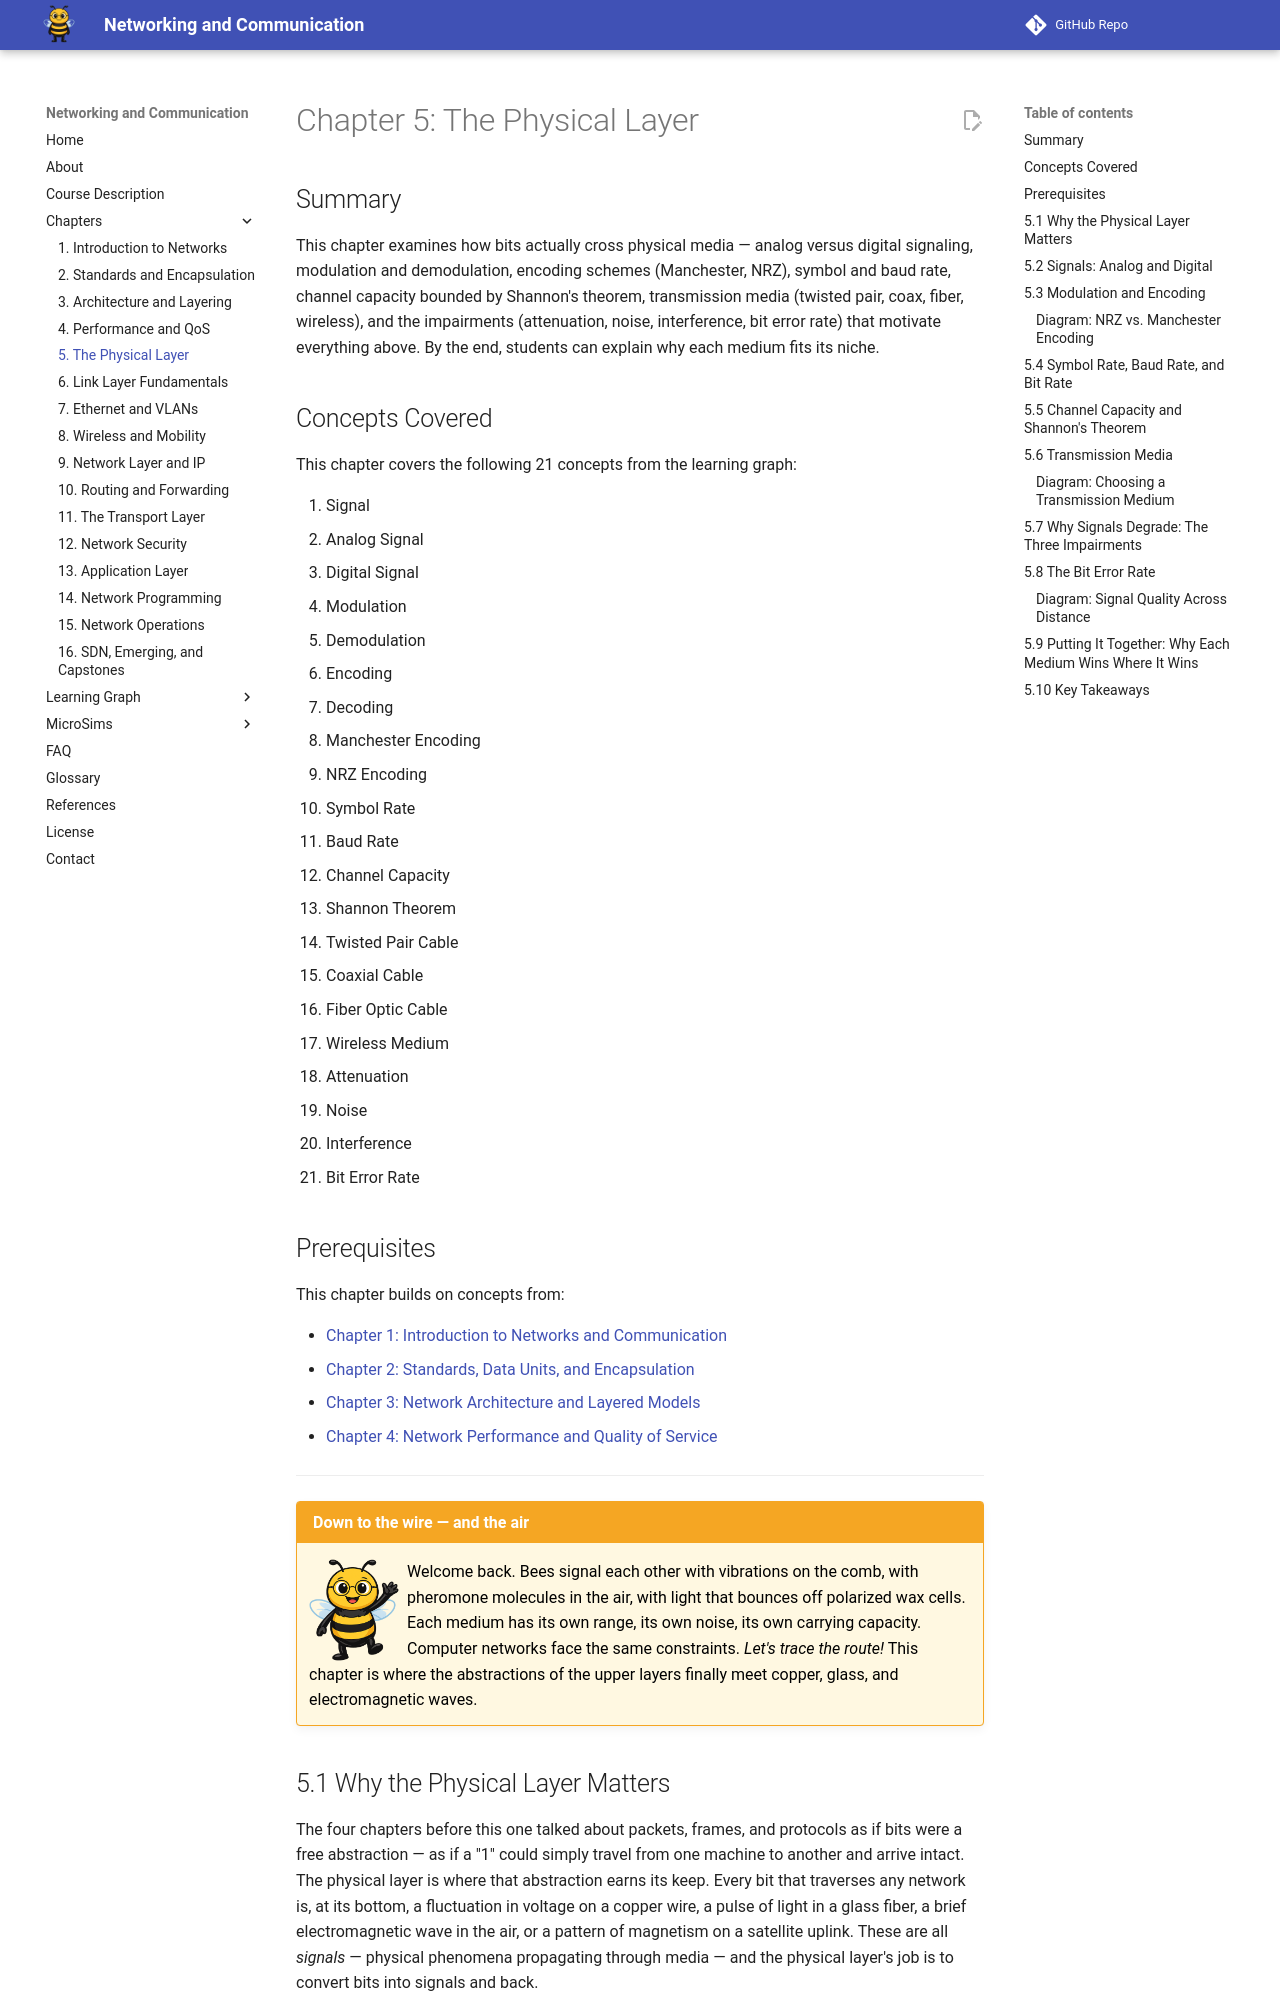

repository: dmccreary/networking · page: chapters/05-physical-layer/index.html · generator: mkdocs

---
title: The Physical Layer
description: How bits actually cross physical media — analog vs. digital signals, modulation and encoding, symbol vs. baud rate, channel capacity bounded by Shannon's theorem, the four transmission media (twisted pair, coax, fiber, wireless), and the impairments (attenuation, noise, interference, bit error rate) that motivate every layer above.
generated_by: claude skill chapter-content-generator
date: 2026-04-27 23:58:00
version: 0.07
---

# Chapter 5: The Physical Layer

## Summary

This chapter examines how bits actually cross physical media — analog versus digital signaling, modulation and demodulation, encoding schemes (Manchester, NRZ), symbol and baud rate, channel capacity bounded by Shannon's theorem, transmission media (twisted pair, coax, fiber, wireless), and the impairments (attenuation, noise, interference, bit error rate) that motivate everything above. By the end, students can explain why each medium fits its niche.

## Concepts Covered

This chapter covers the following 21 concepts from the learning graph:

1. Signal
2. Analog Signal
3. Digital Signal
4. Modulation
5. Demodulation
6. Encoding
7. Decoding
8. Manchester Encoding
9. NRZ Encoding
10. Symbol Rate
11. Baud Rate
12. Channel Capacity
13. Shannon Theorem
14. Twisted Pair Cable
15. Coaxial Cable
16. Fiber Optic Cable
17. Wireless Medium
18. Attenuation
19. Noise
20. Interference
21. Bit Error Rate

## Prerequisites

This chapter builds on concepts from:

- [Chapter 1: Introduction to Networks and Communication](../01-intro-to-networks/index.md)
- [Chapter 2: Standards, Data Units, and Encapsulation](../02-standards-and-encapsulation/index.md)
- [Chapter 3: Network Architecture and Layered Models](../03-architecture-and-layering/index.md)
- [Chapter 4: Network Performance and Quality of Service](../04-performance-and-qos/index.md)

---

!!! mascot-welcome "Down to the wire — and the air"
    <img src="../../img/mascot/welcome.png" class="mascot-admonition-img" alt="Buzz the bee waving welcome">
    Welcome back. Bees signal each other with vibrations on the comb, with pheromone molecules in the air, with light that bounces off polarized wax cells. Each medium has its own range, its own noise, its own carrying capacity. Computer networks face the same constraints. *Let's trace the route!* This chapter is where the abstractions of the upper layers finally meet copper, glass, and electromagnetic waves.

## 5.1 Why the Physical Layer Matters

The four chapters before this one talked about packets, frames, and protocols as if bits were a free abstraction — as if a "1" could simply travel from one machine to another and arrive intact. The physical layer is where that abstraction earns its keep. Every bit that traverses any network is, at its bottom, a fluctuation in voltage on a copper wire, a pulse of light in a glass fiber, a brief electromagnetic wave in the air, or a pattern of magnetism on a satellite uplink. These are all *signals* — physical phenomena propagating through media — and the physical layer's job is to convert bits into signals and back.

The physical layer matters because the constraints it imposes — finite bandwidth, finite signal-to-noise ratio, attenuation over distance, susceptibility to interference — set the absolute upper bounds on every higher layer. A 1 Gbps Ethernet connection cannot deliver more than 1 Gbps no matter how clever the routing or how well-tuned the TCP stack, and that ceiling exists because Shannon's theorem (introduced later in this chapter) says so. Understanding why the bandwidth ceiling exists, why bit errors occur, and why some media outperform others by orders of magnitude is essential context for everything above.
